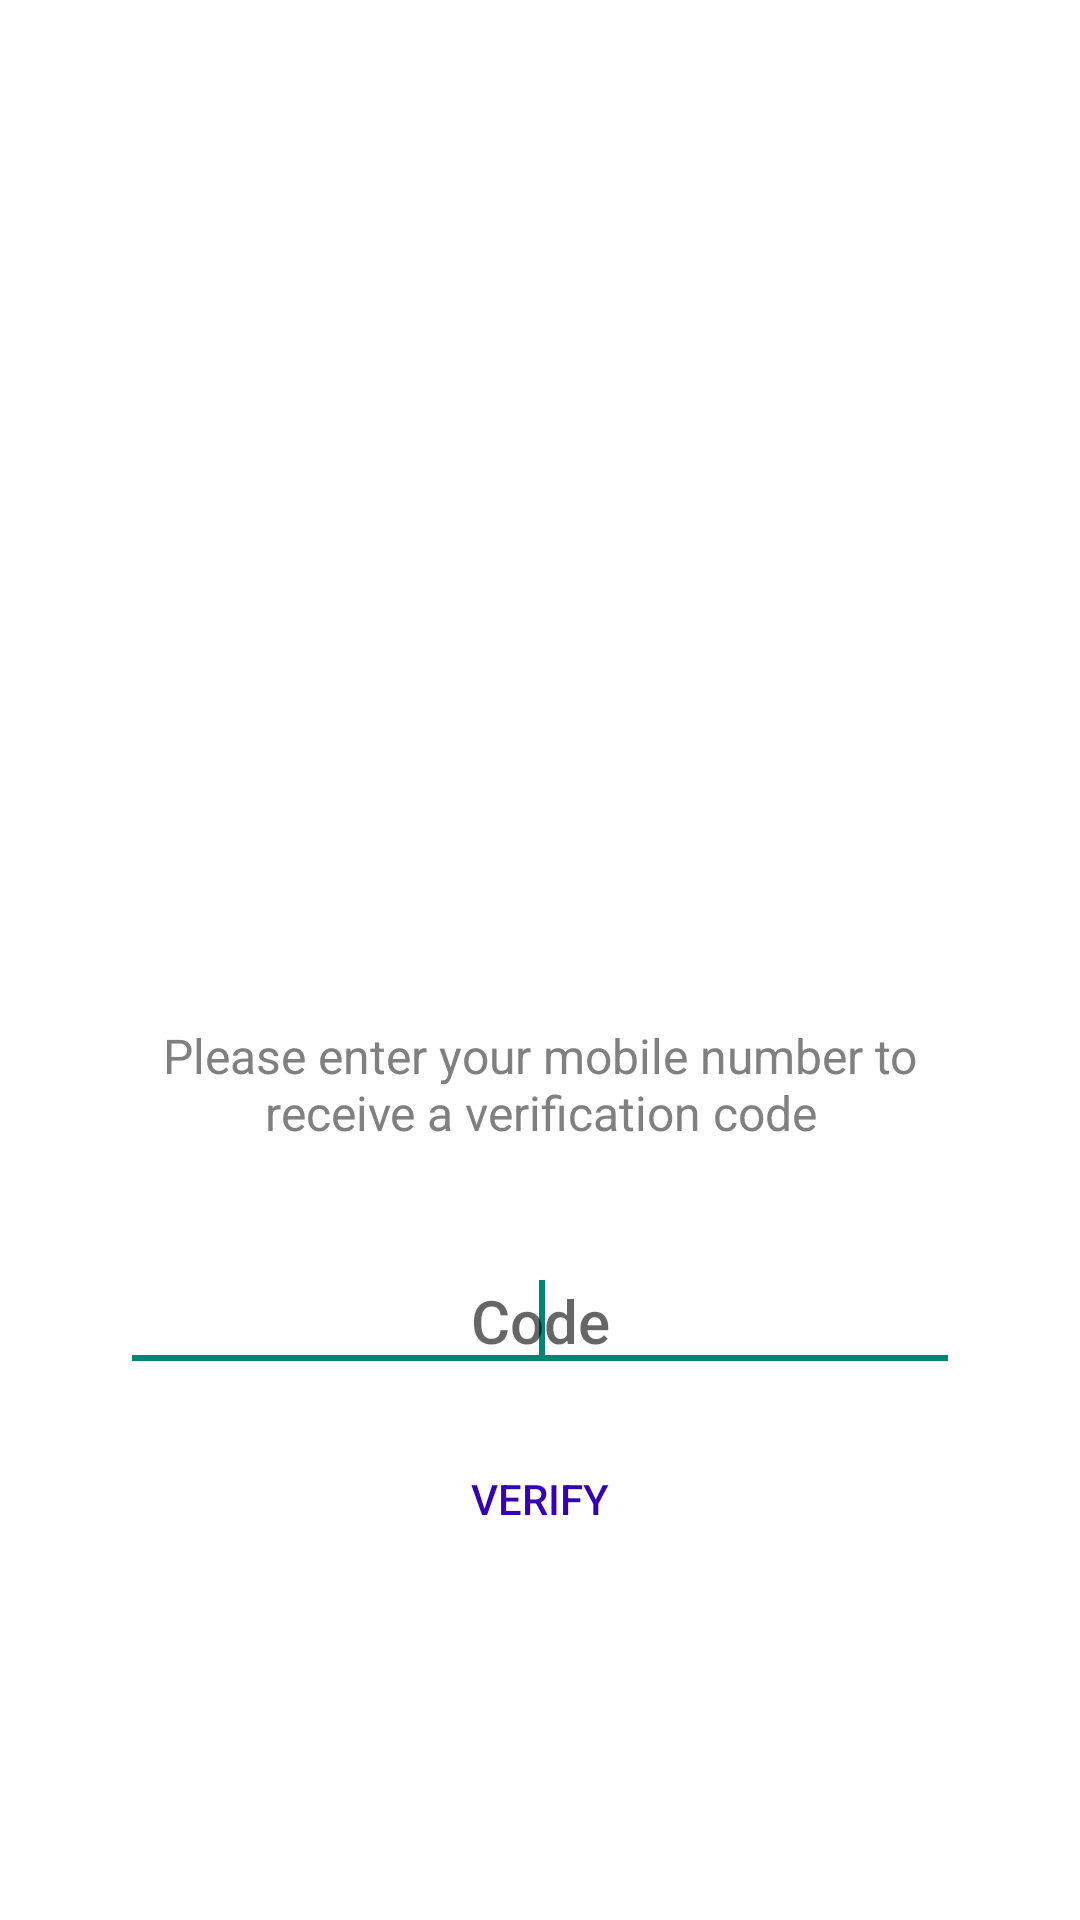

Android layout source for this screen:
<!-- AndroidManifest.xml: activity theme AppTheme.NoActionBar -->
<!-- res/layout/activity_verification.xml -->
<?xml version="1.0" encoding="utf-8"?>
<RelativeLayout xmlns:android="http://schemas.android.com/apk/res/android"
    android:layout_width="match_parent"
    android:layout_height="match_parent"
    xmlns:tools="http://schemas.android.com/tools"
    android:background="@android:color/white"
    android:fitsSystemWindows="true"
    tools:context=".VerificationActivity">

    <LinearLayout
        android:layout_width="wrap_content"
        android:layout_height="wrap_content"
        android:layout_centerInParent="true"
        android:gravity="center"
        android:orientation="vertical">

        <ImageView
            android:layout_width="220dp"
            android:layout_height="220dp"
            android:src="@drawable/ver" />


        <TextView
            android:layout_width="280dp"
            android:layout_height="wrap_content"
            android:layout_marginTop="5dp"
            android:gravity="center"
            android:text="Please enter your mobile number to receive a verification code"
            android:textAppearance="@style/Base.TextAppearance.AppCompat.Subhead"
            android:textColor="#808080" />

        <LinearLayout
            android:layout_width="match_parent"
            android:layout_height="wrap_content"
            android:layout_marginTop="35dp"
            android:layout_marginBottom="15dp"
            android:orientation="horizontal">




            <com.google.android.material.textfield.TextInputEditText
                android:id="@+id/editTextCode"
                android:layout_width="match_parent"
                android:layout_height="wrap_content"
                android:gravity="center"
                android:hint="Code"
                android:inputType="phone"
                android:maxLines="1"
                android:singleLine="true"
                android:textAppearance="@style/Base.TextAppearance.AppCompat.Title"
                android:textColor="#808080">

                <requestFocus />

            </com.google.android.material.textfield.TextInputEditText>

        </LinearLayout>


        <androidx.appcompat.widget.AppCompatButton
            android:id="@+id/buttonSignIn"
            style="@style/Widget.AppCompat.Button.Borderless"
            android:layout_width="wrap_content"
            android:layout_height="wrap_content"
            android:gravity="center"
            android:text="VERIFY"
            android:textColor="@color/purple_700" />

        <ProgressBar
            android:id="@+id/progressbar"
            android:layout_width="wrap_content"
            android:layout_height="wrap_content"
            android:layout_below="@id/buttonSignIn"
            android:layout_centerHorizontal="true"
            android:visibility="gone" />

    </LinearLayout>

</RelativeLayout>
<!-- resources referenced by this layout -->
<resources>
  <style name="AppTheme.NoActionBar" parent="Theme.AppCompat.Light.DarkActionBar">
          <item name="windowActionBar">false</item>
          <item name="windowNoTitle">true</item>
          <item name="android:windowFullscreen">true</item>
      </style>
  <!-- not gathered from this repository: default colours our renderer supplied (Android Studio template values) -->
  <color name="purple_700">#FF3700B3</color>
</resources>
